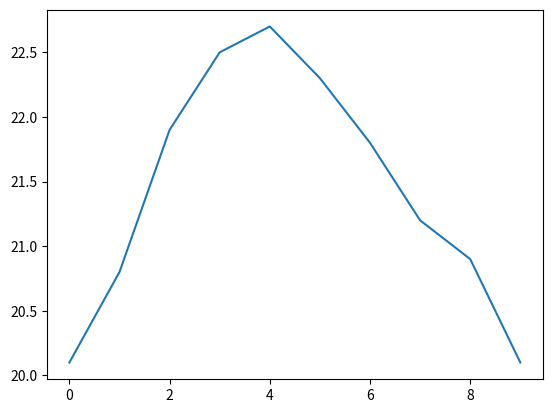

Python code for this plot:
import numpy as np
import matplotlib.pyplot as plt
import math
import time


def pure_python_version():
    t1 = time.time()
    X = range(size_of_vec)
    Y = range(size_of_vec)
    Z = [X[i] + Y[i] for i in range(len(X))]
    return time.time() - t1


def numpy_version():
    t1 = time.time()
    X = np.arange(size_of_vec)
    Y = np.arange(size_of_vec)
    Z = X + Y
    return time.time() - t1


# https://www.python-course.eu/numpy.php
# 用列表初始化一维数组
cvalues = [20.1, 20.8, 21.9, 22.5, 22.7, 22.3, 21.8, 21.2, 20.9, 20.1]
C = np.array(cvalues)
print(C)
type(C)  # ndarray类型就是一般所说的array

fvalues = [x * 9 / 5 + 32 for x in cvalues]
print(fvalues)

plt.plot(C)
plt.show()  # 没打印出来

size_of_vec = 1000
t1 = pure_python_version()
t2 = numpy_version()
print(t1, t2)
print("Numpy is in this example " + str(t1 / t2) + " faster!")

np.arange(1.2, 3.4, 0.1)
x = np.arange(10.4)
print(x)
x = np.arange(0.5, 10.4, 0.8, int)
print(x)

print(np.linspace(1, 10, 8))
print(np.linspace(1, 10, 7, False))
print(np.linspace(1, 10, 8, False))
print(np.linspace(1, 10, 8, True))
samples, spacing = np.linspace(1, 10, retstep=True)
print(spacing)
print(samples)

dt = np.dtype([('density', np.int32)])
dx = np.array([(393, ), (337, ), (256, )], dtype=dt)
print(dx)
dt = np.dtype('<d')
print(dt.name, dt.byteorder, dt.itemsize)
